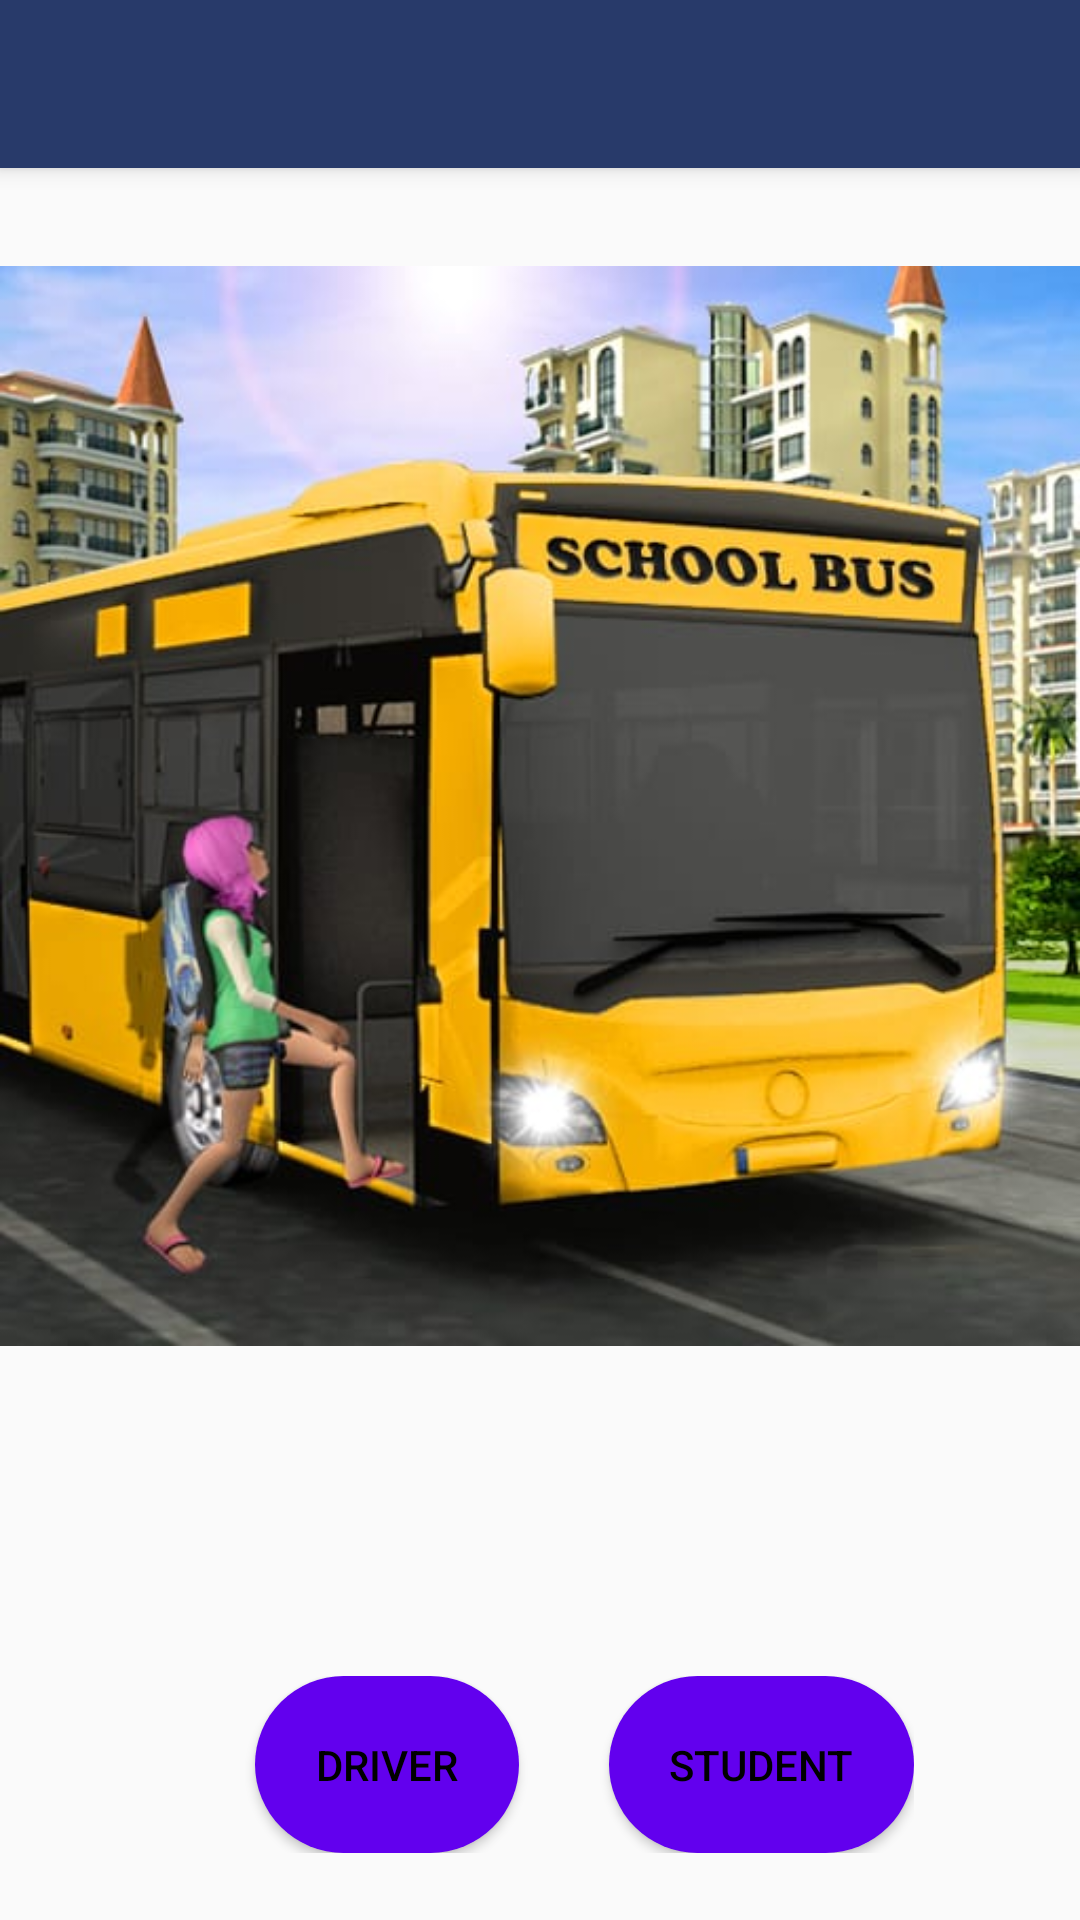

Produce the Android XML layout that renders to this screen, including the resource entries it uses.
<!-- AndroidManifest.xml: application theme AppTheme -->
<!-- res/layout/activity_maps.xml -->
<?xml version="1.0" encoding="utf-8"?>
<androidx.constraintlayout.widget.ConstraintLayout
    xmlns:android="http://schemas.android.com/apk/res/android"
    android:layout_width="match_parent"
    android:layout_height="match_parent"
    xmlns:app="http://schemas.android.com/apk/res-auto">

    <androidx.appcompat.widget.Toolbar
        android:id="@+id/toolbar"
        android:layout_width="match_parent"
        android:layout_height="?attr/actionBarSize"
        android:background="@color/darkblue1"
        android:elevation="4dp"
        android:theme="@style/DotsDarkTheme"
        app:layout_constraintTop_toTopOf="parent"
        app:layout_constraintStart_toStartOf="parent"/>

    <LinearLayout
        android:layout_width="match_parent"
        android:layout_height="wrap_content"
        app:layout_constraintBottom_toBottomOf="parent"
        app:layout_constraintTop_toBottomOf="@id/toolbar"
        app:layout_constraintEnd_toEndOf="parent"
        app:layout_constraintStart_toStartOf="parent"
        android:orientation="vertical">

        <ImageView
            android:layout_width="match_parent"
            android:layout_height="400dp"
            android:src="@drawable/bus_and_girl"
            />

        <LinearLayout
            android:layout_width="wrap_content"
            android:layout_height="wrap_content"
            android:layout_marginTop="80dp"
            android:layout_gravity="center"
            android:padding="10dp">

        <Button
            android:layout_width="wrap_content"
            android:layout_height="wrap_content"
            android:id="@+id/driver"
            android:text="DRIVER"
            android:padding="20dp"
            android:background="@drawable/button_background"
            android:foreground="?attr/selectableItemBackgroundBorderless"
            android:textColor="@color/black"
            android:layout_marginStart="30dp"/>

        <Button
            android:layout_width="wrap_content"
            android:layout_height="wrap_content"
            android:id="@+id/student"
            android:text="STUDENT"
            android:padding="20dp"
            android:background="@drawable/button_background"
            android:foreground="?attr/selectableItemBackgroundBorderless"
            android:layout_marginStart="30dp"
            android:textColor="@color/black"/>
        </LinearLayout>

    </LinearLayout>

</androidx.constraintlayout.widget.ConstraintLayout>
<!-- resources referenced by this layout -->
<resources>
  <color name="black">#000000</color>
  <color name="darkblue1">#283A6A</color>
  <!-- drawable bus_and_girl: jpeg bitmap (drawable-v24, 40834 bytes) -->
  <!-- drawable button_background (drawable) -->
  <?xml version="1.0" encoding="utf-8"?>
  <shape
      xmlns:android="http://schemas.android.com/apk/res/android"
      android:shape="rectangle">
      <solid android:color="@color/colorPrimary" />
      <corners android:radius="100dp" />
  </shape>
  <style name="DotsDarkTheme" parent="@style/Widget.AppCompat.ActionBar">
          <item name="android:tint">@color/white</item>
      </style>
  <style name="AppTheme" parent="Theme.AppCompat.Light.NoActionBar">
          
          <item name="colorPrimary">@color/blue</item>
          <item name="colorPrimaryDark">@color/colorPrimaryDark</item>
          <item name="colorAccent">@color/blue</item>
  
      </style>
  
      // https://stackoverflow.com/questions/16036204/change-the-action-bar-settings-icon-color
  <color name="colorPrimary">#6200EE</color>
  <color name="white">#FFFFFF</color>
  <color name="blue">#1976D3</color>
  <color name="colorPrimaryDark">#3700B3</color>
</resources>
